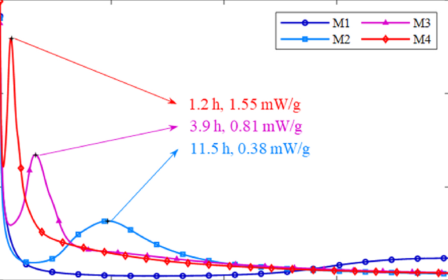

Source data for this figure (header and first rows):
x, y, pixel_x, pixel_y, gap_before
0.4267, 0.7723, 138, 950.0, 0
0.4267, 0.734, 138, 956.0, 0
0.5333, 0.817, 139, 943.0, 0
0.5333, 0.7532, 139, 953.0, 0
0.64, 0.9255, 140, 926.0, 0
0.64, 0.8298, 140, 941.0, 0
0.7467, 1.047, 141, 907.0, 0
0.7467, 0.9128, 141, 928.0, 0
0.8533, 1.206, 142, 882.0, 0
0.8533, 1.047, 142, 907.0, 0
0.96, 1.398, 143, 852.0, 0
0.96, 1.219, 143, 880.0, 0
1.067, 1.513, 144, 834.0, 0
1.067, 1.411, 144, 850.0, 0
1.173, 1.538, 145, 830.0, 0
1.173, 1.513, 145, 834.0, 0
1.28, 1.516, 146, 833.5, 0
1.387, 1.506, 147, 835.0, 0
1.387, 1.417, 147, 849.0, 0
1.493, 1.411, 148, 850.0, 0
1.493, 1.289, 148, 869.0, 0
1.6, 1.296, 149, 868.0, 0
1.6, 1.149, 149, 891.0, 0
1.707, 1.155, 150, 890.0, 0
1.707, 1.047, 150, 907.0, 0
1.813, 1.034, 151, 909.0, 0
1.813, 0.9702, 151, 919.0, 0
1.92, 0.9638, 152, 920.0, 0
1.92, 0.9191, 152, 927.0, 0
2.24, 0.7851, 155, 948.0, 1
2.24, 0.7021, 155, 961.0, 0
2.347, 0.7404, 156, 955.0, 0
2.347, 0.6574, 156, 968.0, 0
2.667, 0.5681, 159, 982.0, 1
2.667, 0.5298, 159, 988.0, 0
2.773, 0.5362, 160, 987.0, 0
2.773, 0.5106, 160, 991.0, 0
2.88, 0.5011, 161, 992.5, 0
2.987, 0.4787, 162, 996.0, 0
3.093, 0.466, 163, 998.0, 0
3.2, 0.4468, 164, 1001, 0
3.307, 0.434, 165, 1003, 0
3.413, 0.4181, 166, 1006, 0
3.52, 0.4053, 167, 1008, 0
3.627, 0.3894, 168, 1010, 0
3.733, 0.3798, 169, 1012, 0
3.84, 0.367, 170, 1014, 0
3.947, 0.3543, 171, 1016, 0
4.053, 0.3479, 172, 1016, 0
4.16, 0.3415, 173, 1018, 0
4.267, 0.3223, 174, 1020, 0
4.373, 0.3319, 175, 1019, 0
4.373, 0.3064, 175, 1023, 0
4.48, 0.3383, 176, 1018, 0
4.48, 0.2936, 176, 1025, 0
4.587, 0.3319, 177, 1019, 0
4.587, 0.3, 177, 1024, 0
4.693, 0.3255, 178, 1020, 0
4.693, 0.3, 178, 1024, 0
4.8, 0.3064, 179, 1023, 0
... 403 more rows
